Run: headless pygame with SDL's dummy video driver; simulated clock (each Clock.tick advances the game by its frame time, no real sleeping); random seed 0; keys injected as events and as key.get_pressed() state; no mouse input.
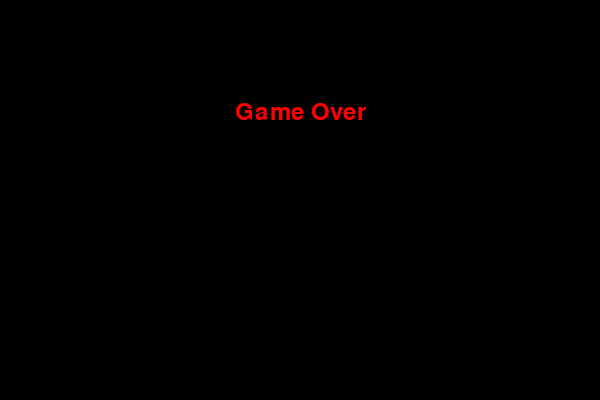
Frame 1 of 1 · flips 1–60 · no input (game ended)

The pygame program that drew these frames:

import pygame
import random

pygame.init()

# Game Constants
WIDTH, HEIGHT = 600, 400
SNAKE_SIZE = 10
FPS = 15

# Colors
WHITE = (255, 255, 255)
BLACK = (0, 0, 0)
GREEN = (0, 255, 0)
RED = (255, 0, 0)

# Initialize Game Screen
screen = pygame.display.set_mode((WIDTH, HEIGHT))
pygame.display.set_caption('Snake Game')

# Clock for controlling speed
clock = pygame.time.Clock()

# Initial snake setup
snake_pos = (100, 50)
snake_body = [(100, 50), (90, 50), (80, 50)]  # List of tuples for the snake body
snake_direction = 'RIGHT'
change_direction = snake_direction
initial_length = len(snake_body)

# Food setup
food_pos = (random.randrange(1, (WIDTH // SNAKE_SIZE)) * SNAKE_SIZE,
            random.randrange(1, (HEIGHT // SNAKE_SIZE)) * SNAKE_SIZE)
food_spawn = True

def game_over():
    font = pygame.font.SysFont('arial', 35)
    game_over_surface = font.render('Game Over', True, RED)
    game_over_rect = game_over_surface.get_rect()
    game_over_rect.midtop = (WIDTH / 2, HEIGHT / 4)
    screen.fill(BLACK)
    screen.blit(game_over_surface, game_over_rect)
    pygame.display.flip()
    pygame.time.wait(2000)  # Wait for 2 seconds before quitting
    pygame.quit()
    quit()

# Main Game Loop
running = True
while running:
    for event in pygame.event.get():
        if event.type == pygame.QUIT:
            running = False
        if event.type == pygame.KEYDOWN:
            if event.key == pygame.K_UP and snake_direction != 'DOWN':
                change_direction = 'UP'
            if event.key == pygame.K_DOWN and snake_direction != 'UP':
                change_direction = 'DOWN'
            if event.key == pygame.K_LEFT and snake_direction != 'RIGHT':
                change_direction = 'LEFT'
            if event.key == pygame.K_RIGHT and snake_direction != 'LEFT':
                change_direction = 'RIGHT'

    snake_direction = change_direction

    # Move snake (using tuples for the position)
    if snake_direction == 'UP':
        snake_pos = (snake_pos[0], snake_pos[1] - SNAKE_SIZE)
    if snake_direction == 'DOWN':
        snake_pos = (snake_pos[0], snake_pos[1] + SNAKE_SIZE)
    if snake_direction == 'LEFT':
        snake_pos = (snake_pos[0] - SNAKE_SIZE, snake_pos[1])
    if snake_direction == 'RIGHT':
        snake_pos = (snake_pos[0] + SNAKE_SIZE, snake_pos[1])

    # Snake growing logic
    snake_body.insert(0, snake_pos)
    if snake_pos == food_pos:
        food_spawn = False
    else:
        snake_body.pop()

    # Spawn food again, ensuring it doesn't spawn on the snake
    if not food_spawn:
        while food_pos in snake_body:
            food_pos = (random.randrange(1, (WIDTH // SNAKE_SIZE)) * SNAKE_SIZE,
                        random.randrange(1, (HEIGHT // SNAKE_SIZE)) * SNAKE_SIZE)
    food_spawn = True

    # Clear screen and draw snake and food
    screen.fill(BLACK)
    for part in snake_body:
        pygame.draw.rect(screen, GREEN, pygame.Rect(part[0], part[1], SNAKE_SIZE, SNAKE_SIZE))
    pygame.draw.rect(screen, RED, pygame.Rect(food_pos[0], food_pos[1], SNAKE_SIZE, SNAKE_SIZE))

    # Check for collisions with boundaries
    if (snake_pos[0] < 0 or snake_pos[0] >= WIDTH or
            snake_pos[1] < 0 or snake_pos[1] >= HEIGHT):
        game_over()

    # Check for collisions with self
    for block in snake_body[1:]:
        if snake_pos == block:
            game_over()

    # Increase speed every time the snake length grows by 5
    if (len(snake_body) - initial_length) % 5 == 0 and len(snake_body) > initial_length:
        FPS += 1
        initial_length = len(snake_body)  # Update initial length to the new value

    # Update the display and set the speed of the game
    pygame.display.update()
    clock.tick(FPS)
